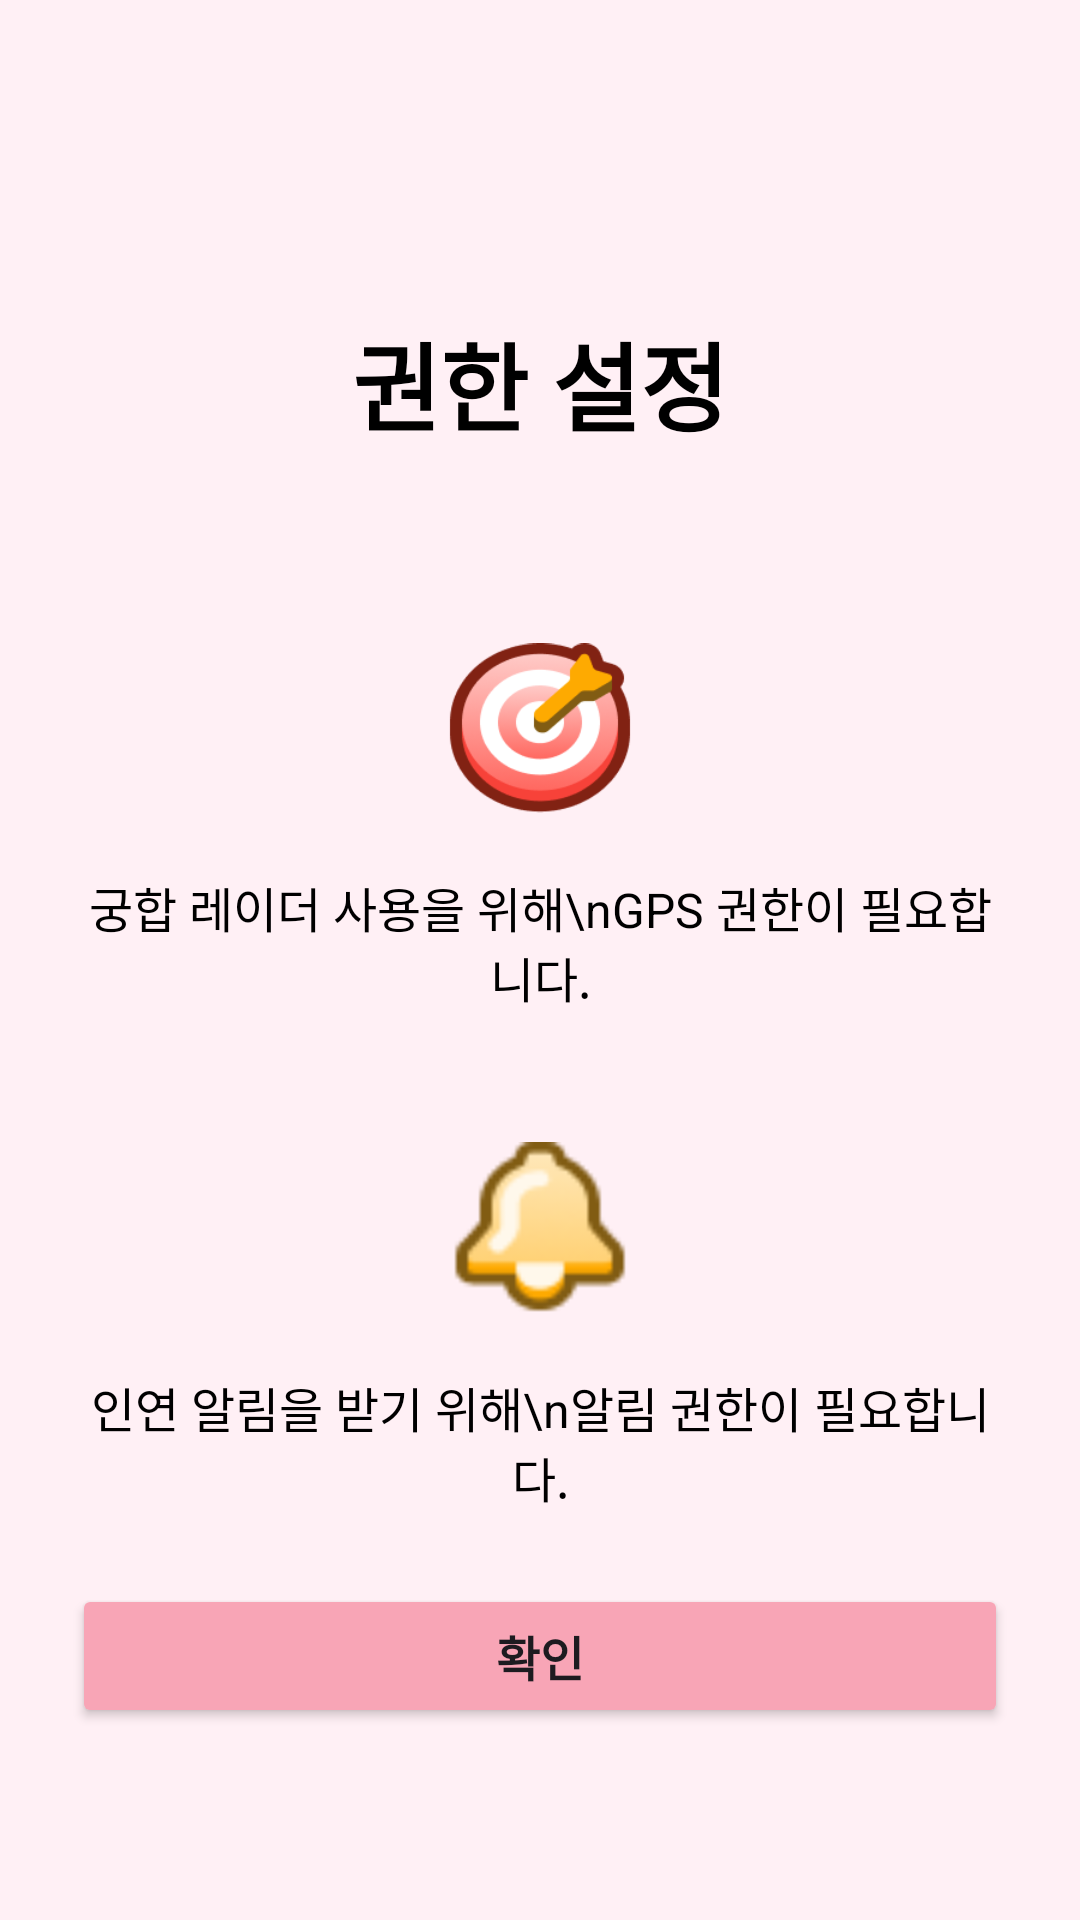

Produce the Android XML layout that renders to this screen, including the resource entries it uses.
<!-- AndroidManifest.xml: application theme Theme.MatchBell -->
<!-- res/layout/fragment_permission.xml -->
<?xml version="1.0" encoding="utf-8"?>
<androidx.constraintlayout.widget.ConstraintLayout
    xmlns:android="http://schemas.android.com/apk/res/android"
    xmlns:app="http://schemas.android.com/apk/res-auto"
    xmlns:tools="http://schemas.android.com/tools"
    android:layout_width="match_parent"
    android:layout_height="match_parent"
    android:background="#FFF0F5"
    android:padding="24dp">

    <TextView
        android:id="@+id/tv_title"
        android:layout_width="wrap_content"
        android:layout_height="wrap_content"
        android:layout_marginTop="80dp"
        android:text="권한 설정"
        android:textColor="@color/black"
        android:textSize="32sp"
        android:textStyle="bold"
        app:layout_constraintEnd_toEndOf="parent"
        app:layout_constraintStart_toStartOf="parent"
        app:layout_constraintTop_toTopOf="parent" />

    <ImageView
        android:id="@+id/iv_gps"
        android:layout_width="64dp"
        android:layout_height="64dp"
        android:layout_marginTop="60dp"
        android:src="@drawable/ic_target"
        app:layout_constraintEnd_toEndOf="parent"
        app:layout_constraintStart_toStartOf="parent"
        app:layout_constraintTop_toBottomOf="@id/tv_title" />

    <TextView
        android:id="@+id/tv_gps_desc"
        android:layout_width="wrap_content"
        android:layout_height="wrap_content"
        android:layout_marginTop="16dp"
        android:gravity="center"
        android:text="궁합 레이더 사용을 위해\nGPS 권한이 필요합니다."
        android:textColor="@color/black"
        android:textSize="16sp"
        app:layout_constraintEnd_toEndOf="parent"
        app:layout_constraintStart_toStartOf="parent"
        app:layout_constraintTop_toBottomOf="@id/iv_gps" />

    <ImageView
        android:id="@+id/iv_noti"
        android:layout_width="64dp"
        android:layout_height="64dp"
        android:layout_marginTop="40dp"
        android:src="@drawable/ic_bell"
        app:layout_constraintEnd_toEndOf="parent"
        app:layout_constraintStart_toStartOf="parent"
        app:layout_constraintTop_toBottomOf="@id/tv_gps_desc" />

    <TextView
        android:id="@+id/tv_noti_desc"
        android:layout_width="wrap_content"
        android:layout_height="wrap_content"
        android:layout_marginTop="16dp"
        android:gravity="center"
        android:text="인연 알림을 받기 위해\n알림 권한이 필요합니다."
        android:textColor="@color/black"
        android:textSize="16sp"
        app:layout_constraintEnd_toEndOf="parent"
        app:layout_constraintStart_toStartOf="parent"
        app:layout_constraintTop_toBottomOf="@id/iv_noti" />

    <Button
        android:id="@+id/btn_check_permission"
        android:layout_width="match_parent"
        android:layout_height="wrap_content"
        android:layout_marginBottom="40dp"
        android:backgroundTint="#F8A5B6"
        android:paddingVertical="12dp"
        android:text="확인"
        android:textSize="16sp"
        android:textStyle="bold"
        app:layout_constraintBottom_toBottomOf="parent"
        app:layout_constraintEnd_toEndOf="parent"
        app:layout_constraintStart_toStartOf="parent" />

</androidx.constraintlayout.widget.ConstraintLayout>
<!-- resources referenced by this layout -->
<resources>
  <color name="black">#000000</color>
  <!-- drawable ic_bell: png bitmap (drawable, 2028 bytes) -->
  <!-- drawable ic_target: png bitmap (drawable, 12527 bytes) -->
  <style name="Theme.MatchBell" parent="Base.Theme.MatchBell" />
  <style name="Base.Theme.MatchBell" parent="Theme.Material3.DayNight.NoActionBar">
          <item name="android:windowLightStatusBar"> true </item>
          <item name="android:statusBarColor"> @android:color/transparent </item>
          <item name="android:windowDrawsSystemBarBackgrounds"> true </item>
      </style>
</resources>
